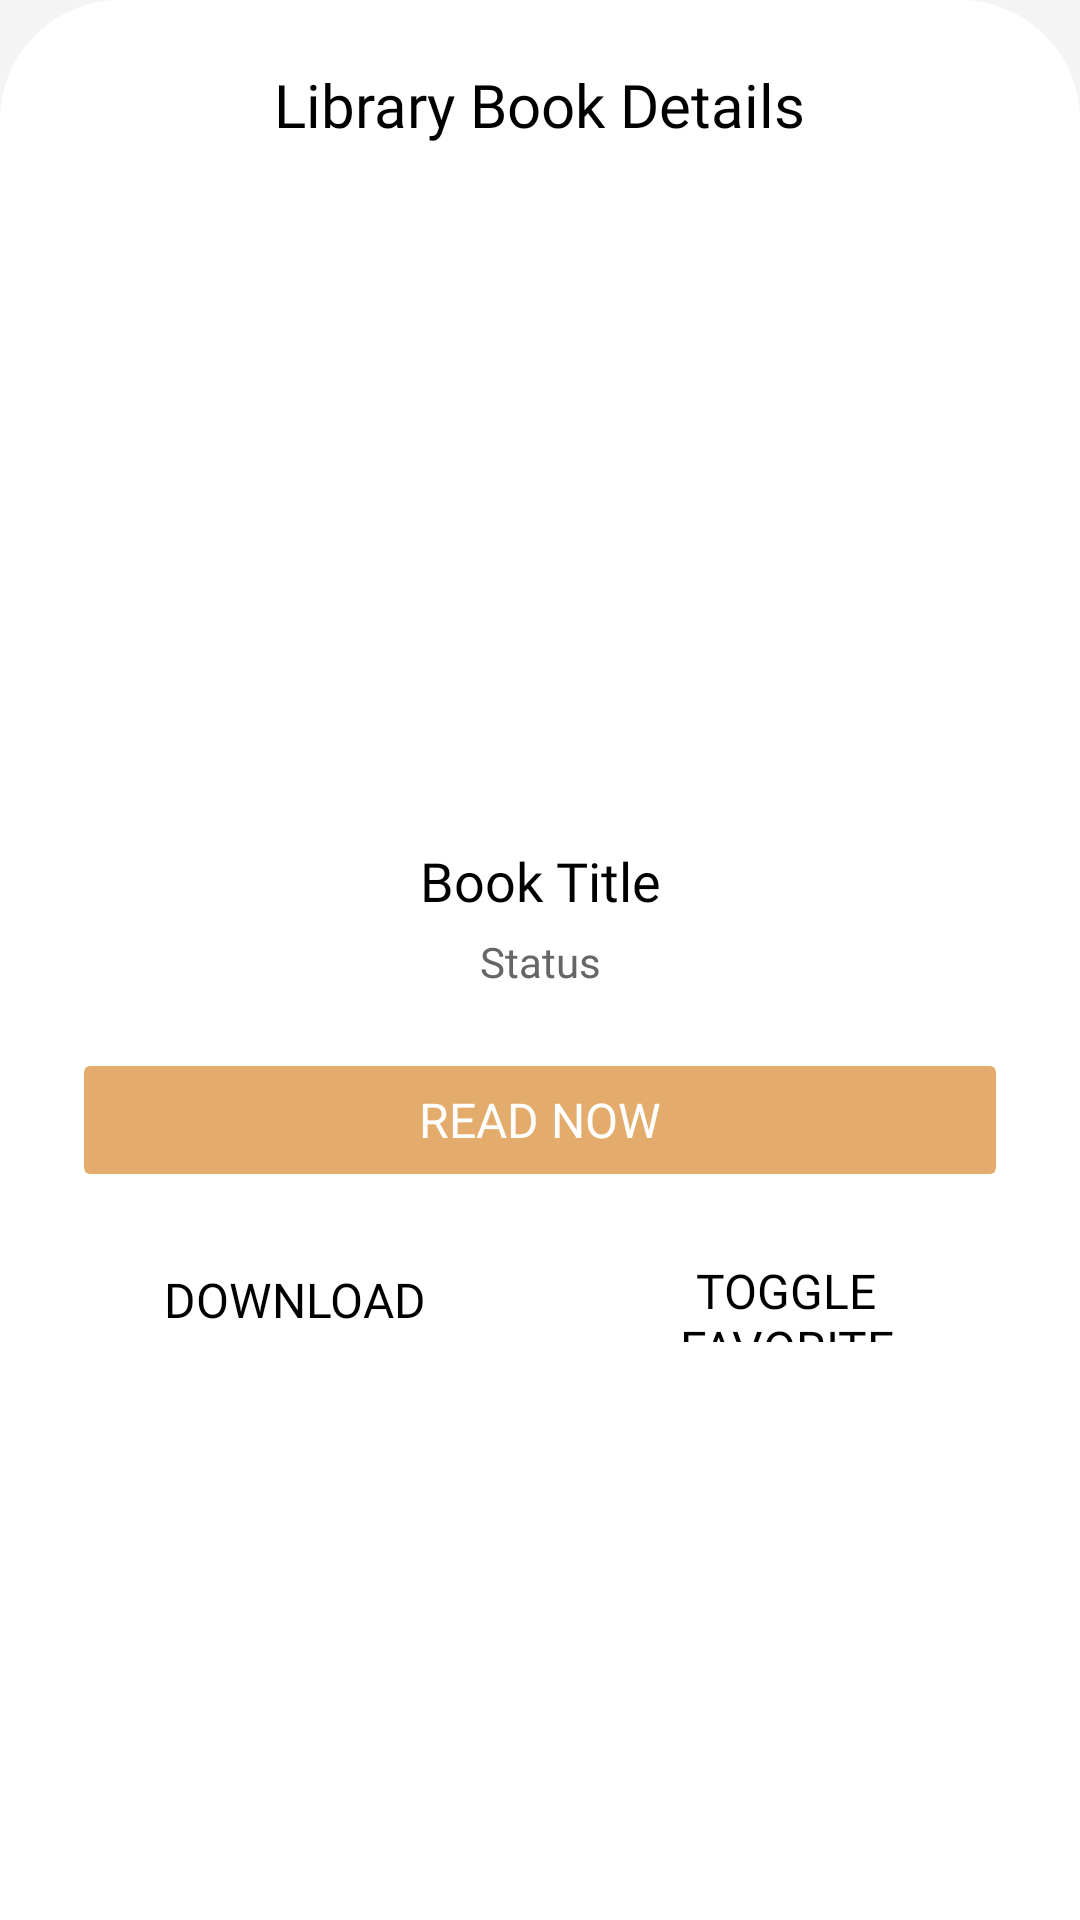

Produce the Android XML layout that renders to this screen, including the resource entries it uses.
<!-- AndroidManifest.xml: application theme Theme.BatiBookTwo -->
<!-- res/layout/library_book_details_dialog.xml -->
<?xml version="1.0" encoding="utf-8"?>
<LinearLayout xmlns:android="http://schemas.android.com/apk/res/android"
    xmlns:app="http://schemas.android.com/apk/res-auto"
    android:layout_width="match_parent"
    android:layout_height="wrap_content"
    android:orientation="vertical"
    android:padding="24dp"
    android:background="@drawable/dialog_bg">

    
    <RelativeLayout
        android:layout_width="match_parent"
        android:layout_height="wrap_content"
        android:layout_marginBottom="20dp">

        <TextView
            android:layout_width="wrap_content"
            android:layout_height="wrap_content"
            android:text="Library Book Details"
            android:fontFamily="@font/poppins_bold"
            android:textSize="20sp"
            android:textColor="@color/black"
            android:layout_centerInParent="true"
            android:includeFontPadding="false" />

        <ImageView
            android:id="@+id/close_button"
            android:layout_width="24dp"
            android:layout_height="24dp"
            android:layout_alignParentEnd="true"
            android:layout_centerVertical="true"
            android:src="@drawable/close"
            android:background="@drawable/item_press_effect"
            android:contentDescription="Close" />

    </RelativeLayout>

    
    <ImageView
        android:id="@+id/dialog_book_image"
        android:layout_width="150dp"
        android:layout_height="200dp"
        android:layout_gravity="center_horizontal"
        android:layout_marginBottom="16dp"
        android:contentDescription="Book Cover"
        android:scaleType="centerCrop" />

    
    <TextView
        android:id="@+id/dialog_book_title"
        android:layout_width="match_parent"
        android:layout_height="wrap_content"
        android:text="Book Title"
        android:fontFamily="@font/poppins_bold"
        android:textSize="18sp"
        android:textColor="@color/black"
        android:textAlignment="center"
        android:layout_marginBottom="8dp"
        android:includeFontPadding="false" />

    
    <TextView
        android:id="@+id/dialog_book_status"
        android:layout_width="match_parent"
        android:layout_height="wrap_content"
        android:text="Status"
        android:fontFamily="@font/poppins_regular"
        android:textSize="14sp"
        android:textColor="#666666"
        android:textAlignment="center"
        android:layout_marginBottom="20dp"
        android:includeFontPadding="false" />

    
    <LinearLayout
        android:layout_width="match_parent"
        android:layout_height="wrap_content"
        android:orientation="vertical"
        android:gravity="center">

        <Button
            android:id="@+id/read_button"
            android:layout_width="match_parent"
            android:layout_height="48dp"
            android:text="Read Now"
            android:textColor="#FFFFFF"
            android:backgroundTint="@color/golden_sand"
            android:fontFamily="@font/poppins_medium"
            android:textSize="16sp"
            android:layout_marginBottom="12dp"
            android:stateListAnimator="@null"
            android:elevation="0dp" />

        <LinearLayout
            android:layout_width="match_parent"
            android:layout_height="wrap_content"
            android:orientation="horizontal"
            android:gravity="center">

            <Button
                android:id="@+id/download_button"
                android:layout_width="0dp"
                android:layout_height="48dp"
                android:layout_weight="1"
                android:layout_marginEnd="8dp"
                android:text="Download"
                android:textColor="@color/black"
                android:backgroundTint="@android:color/transparent"
                android:fontFamily="@font/poppins_medium"
                android:textSize="16sp"
                android:stateListAnimator="@null"
                android:elevation="0dp" />

            <Button
                android:id="@+id/favorite_button"
                android:layout_width="0dp"
                android:layout_height="48dp"
                android:layout_weight="1"
                android:layout_marginStart="8dp"
                android:text="Toggle Favorite"
                android:textColor="@color/black"
                android:backgroundTint="@android:color/transparent"
                android:fontFamily="@font/poppins_medium"
                android:textSize="16sp"
                android:stateListAnimator="@null"
                android:elevation="0dp" />

        </LinearLayout>

    </LinearLayout>

</LinearLayout>
<!-- resources referenced by this layout -->
<resources>
  <color name="black">#FF000000</color>
  <color name="golden_sand">#E3AC6C</color>
  <!-- drawable dialog_bg (drawable) -->
  <?xml version="1.0" encoding="utf-8"?>
  <shape xmlns:android="http://schemas.android.com/apk/res/android">
  
      <solid
          android:color="@color/white"/>
  
      <corners
          android:topLeftRadius="40dp"
          android:topRightRadius="40dp"/>
  
      <padding
          android:left="10dp"
          android:right="10dp"
          android:top="10dp"
          android:bottom="10dp"/>
  
      <stroke
          android:width="0dp"
          android:color="#A4A0A0"/>
  
  </shape>
  <!-- drawable item_press_effect (drawable) -->
  <selector xmlns:android="http://schemas.android.com/apk/res/android">
      <item android:drawable="@color/medium_gray" android:state_pressed="true" />
      <item android:drawable="@android:color/transparent" />
  </selector>
  <style name="Theme.BatiBookTwo" parent="Base.Theme.BatiBookTwo" />
  <color name="white">#FFFFFFFF</color>
  <color name="medium_gray">#B1AEAE</color>
  <style name="Base.Theme.BatiBookTwo" parent="Theme.Material3.DayNight.NoActionBar">
          
          <item name="colorPrimary">@color/golden_sand</item>
          <item name="colorOnPrimary">@color/white</item>
          <item name="colorSurface">@color/white</item>
          <item name="colorOnSurface">@color/black</item>
          <item name="android:colorBackground">@color/light_gray</item>
          <item name="colorOnBackground">@color/black</item>
      </style>
  <color name="light_gray">#F4F4F4</color>
</resources>
